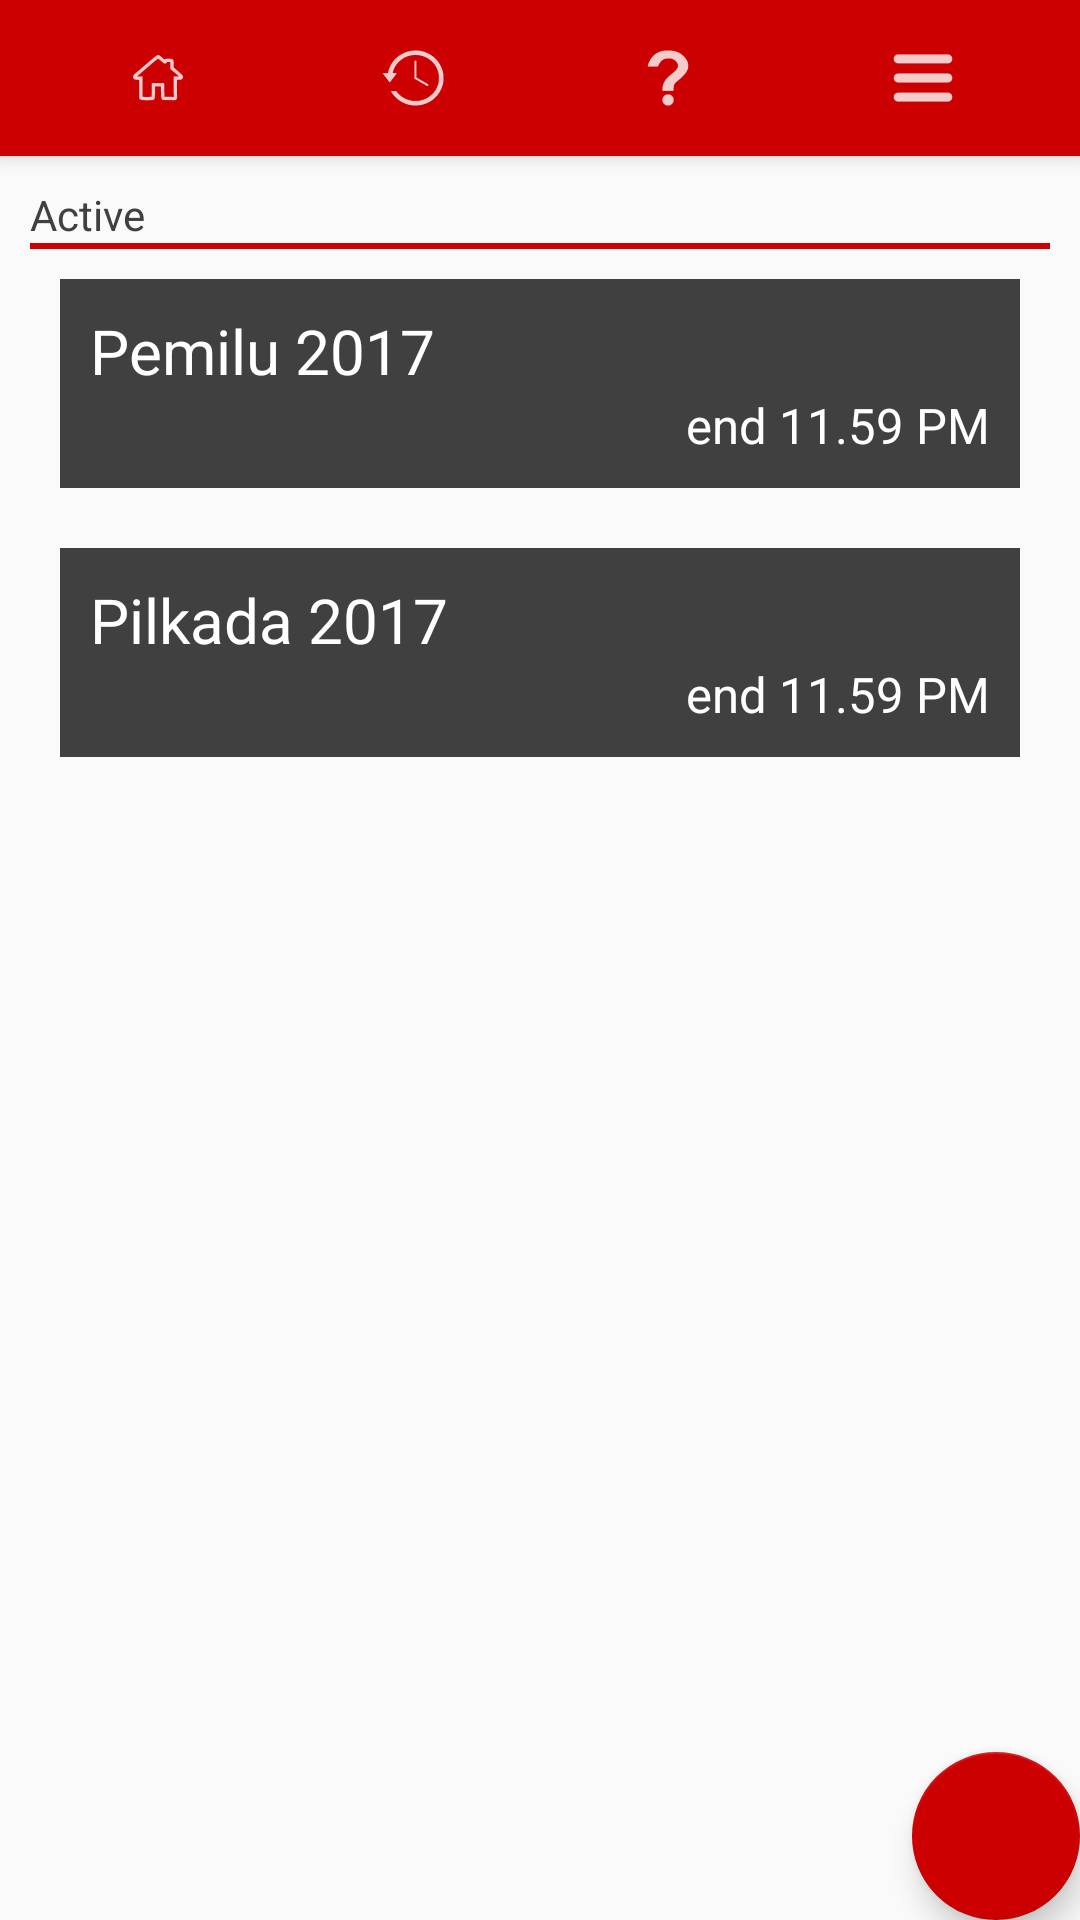

Layout XML and referenced resources for this Android screen:
<!-- AndroidManifest.xml: activity theme AppTheme.NoActionBar -->
<!-- res/layout/activity_main.xml -->
<?xml version="1.0" encoding="utf-8"?>
<android.support.design.widget.CoordinatorLayout xmlns:android="http://schemas.android.com/apk/res/android"
    xmlns:app="http://schemas.android.com/apk/res-auto"
    xmlns:tools="http://schemas.android.com/tools"
    android:layout_width="match_parent"
    android:layout_height="match_parent"
    tools:context="com.wkwksama.voteme.MainActivity">

    <android.support.design.widget.AppBarLayout
        android:layout_width="match_parent"
        android:layout_height="wrap_content"
        android:theme="@style/AppTheme.AppBarOverlay">

        <LinearLayout
            android:layout_width="match_parent"
            android:layout_height="wrap_content"
            android:padding="10dp"
            android:orientation="horizontal">

            <ImageView
                android:layout_width="match_parent"
                android:layout_height="match_parent"
                android:layout_weight="1"
                android:src="@drawable/home"/>

            <ImageView
                android:layout_width="match_parent"
                android:layout_height="match_parent"
                android:layout_weight="1"
                android:src="@drawable/history"/>
            <ImageView
                android:layout_width="match_parent"
                android:layout_height="match_parent"
                android:layout_weight="1"
                android:src="@drawable/tanda_tanya"/>
            <ImageView
                android:layout_width="match_parent"
                android:layout_height="match_parent"
                android:layout_weight="1"
                android:src="@drawable/burger_menu"/>
        </LinearLayout>
    </android.support.design.widget.AppBarLayout>

    <include layout="@layout/content_main" />

    <android.support.design.widget.FloatingActionButton
        android:id="@+id/fab"
        android:layout_width="wrap_content"
        android:layout_height="wrap_content"
        android:layout_gravity="bottom|end"
        android:layout_margin="@dimen/fab_margin"
        app:srcCompat="@drawable/vote_plus" />

</android.support.design.widget.CoordinatorLayout>
<!-- res/layout/content_main.xml (included above) -->
<?xml version="1.0" encoding="utf-8"?>
<LinearLayout xmlns:android="http://schemas.android.com/apk/res/android"
    xmlns:app="http://schemas.android.com/apk/res-auto"
    xmlns:tools="http://schemas.android.com/tools"
    android:layout_width="match_parent"
    android:layout_height="match_parent"
    app:layout_behavior="@string/appbar_scrolling_view_behavior"
    tools:context="com.wkwksama.voteme.MainActivity"
    android:orientation="vertical"
    tools:showIn="@layout/activity_main"
    style="@style/VoteLayout">

    <TextView
        style="@style/VoteFont"
        android:layout_width="match_parent"
        android:layout_height="wrap_content"
        android:text="Active"/>

    <View
        android:layout_width="fill_parent"
        android:layout_height="2dp"
        android:background="@color/colorPrimary"/>

    <LinearLayout
        android:id="@+id/main_pil1"
        style="@style/PilihanVote">

        <TextView
            style="@style/NamaVote"
            android:text="Pemilu 2017"
            android:layout_width="match_parent"
            android:layout_height="wrap_content"
            android:layout_weight="1"/>

        <TextView
            style="@style/NamaVote.waktu"
            android:text="end 11.59 PM"
            android:gravity="right"
            android:layout_width="match_parent"
            android:layout_height="wrap_content"
            android:layout_weight="1"/>

    </LinearLayout>

    <LinearLayout
        style="@style/PilihanVote">

        <TextView
            style="@style/NamaVote"
            android:text="Pilkada 2017"
            android:layout_width="match_parent"
            android:layout_height="wrap_content"
            android:layout_weight="1"/>

        <TextView
            style="@style/NamaVote.waktu"
            android:text="end 11.59 PM"
            android:gravity="right"
            android:layout_width="match_parent"
            android:layout_height="wrap_content"
            android:layout_weight="1"/>

    </LinearLayout>


</LinearLayout>
<!-- resources referenced by this layout -->
<resources>
  <color name="colorPrimary">#CC0000</color>
  <!-- drawable burger_menu: png bitmap (drawable-hdpi, 210 bytes) -->
  <!-- drawable history: png bitmap (drawable-hdpi, 640 bytes) -->
  <!-- drawable home: png bitmap (drawable-hdpi, 519 bytes) -->
  <!-- drawable tanda_tanya: png bitmap (drawable-hdpi, 429 bytes) -->
  <style name="AppTheme.AppBarOverlay" parent="ThemeOverlay.AppCompat.Dark.ActionBar" />
  <style name="NamaVote">
          <item name="android:textColor">#fff</item>
          <item name="android:textSize">10pt</item>
      </style>
  <style name="NamaVote.waktu">
          <item name="android:textSize">8pt</item>
      </style>
  <style name="PilihanVote">
          <item name="android:padding">10dp</item>
          <item name="android:layout_margin">10dp</item>
          <item name="android:background">@color/colorDarkGrey</item>
          <item name="android:orientation">vertical</item>
          <item name="android:layout_width">match_parent</item>
          <item name="android:layout_height">wrap_content</item>
      </style>
  <style name="VoteFont">
          <item name="android:textColor">@color/colorDarkGrey</item>
      </style>
  <style name="VoteLayout">
          <item name="android:padding">10dp</item>
      </style>
  <style name="AppTheme.NoActionBar">
          <item name="windowActionBar">false</item>
          <item name="windowNoTitle">true</item>
      </style>
  <color name="colorDarkGrey">#404040</color>
</resources>
